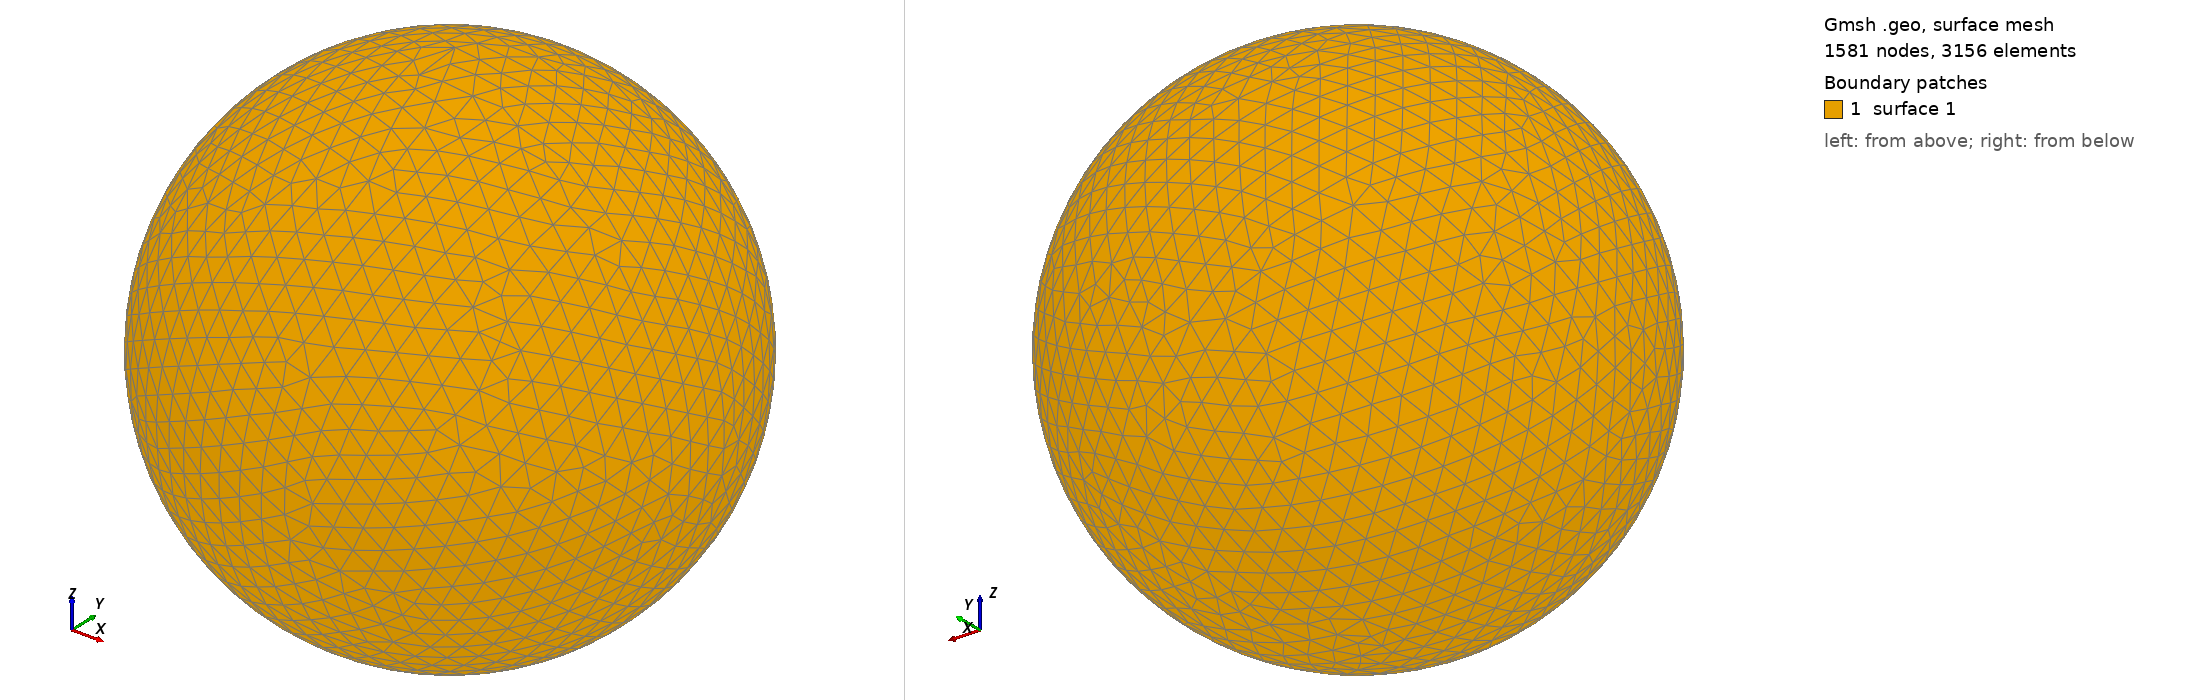

Gmsh geometry script, surface-meshed: 1581 nodes, 3156 surface elements. Boundary patches (legend numbers): 1 surface 1. Left view from above one corner, right view from below the opposite corner. The script declares no physical surfaces, so the legend lists its geometric surfaces. The drawing asked Gmsh for element sizes between 1% and 20% of the model's largest extent; the script's own settings can give other sizes.

=== shot2271.geo (drawn) ===
SetFactory("OpenCASCADE");
Point(1) = {0,0,0,0};
Sphere(1) = {0,0,0,0.34300000};
MeshSize{ PointsOf{ Surface{:}; } } = 0.034300000;
Mesh.ElementOrder=1;
Mesh.Format=39;
